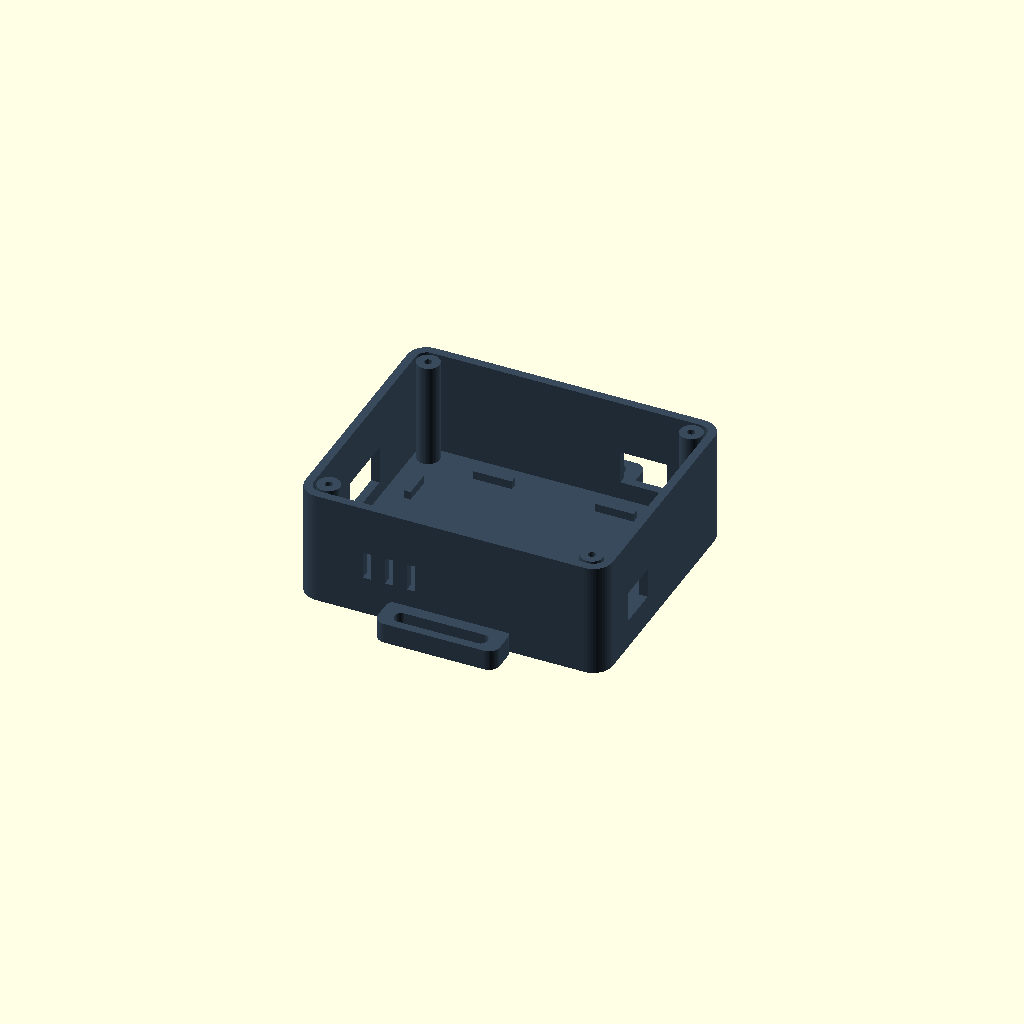
Cell 1: the model at its default parameters.
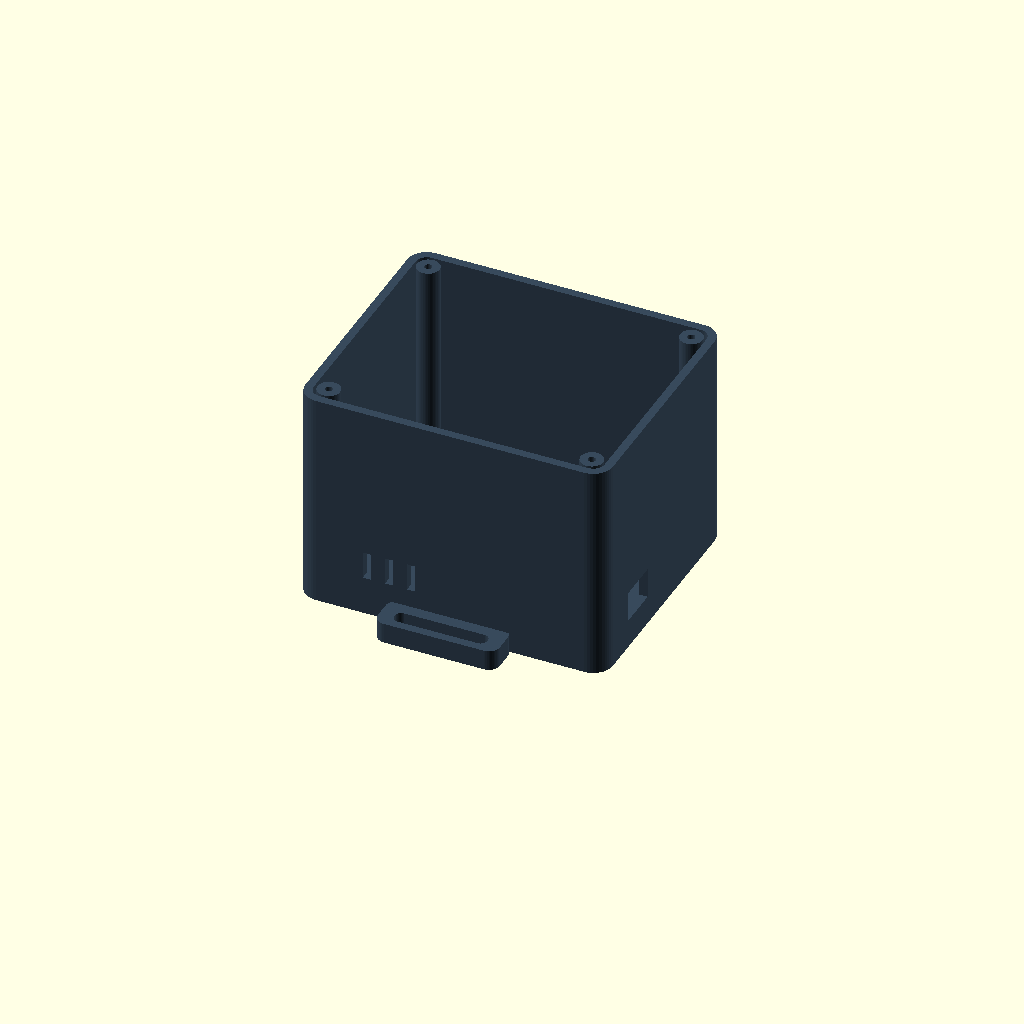
Cell 2: the same model with inner_height = 76.
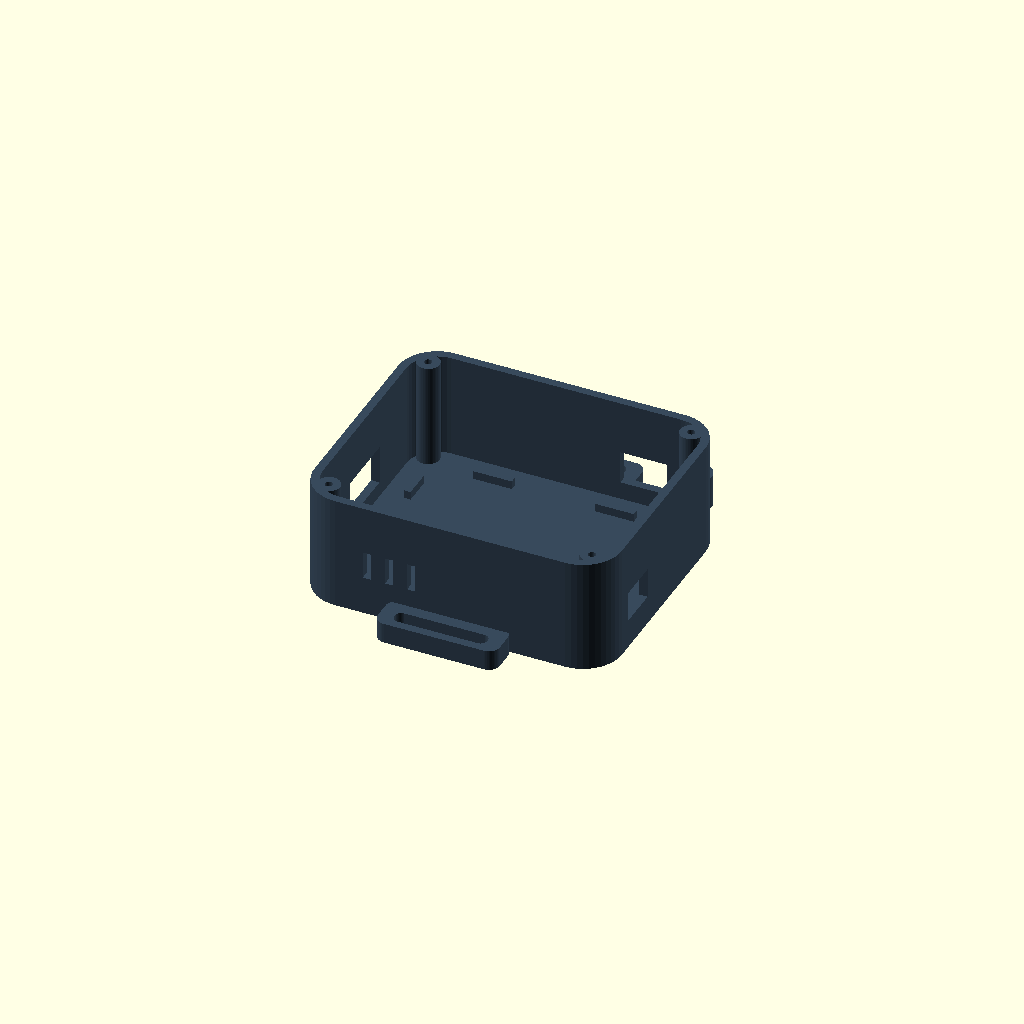
Cell 3: the same model with corner_radius = 14.
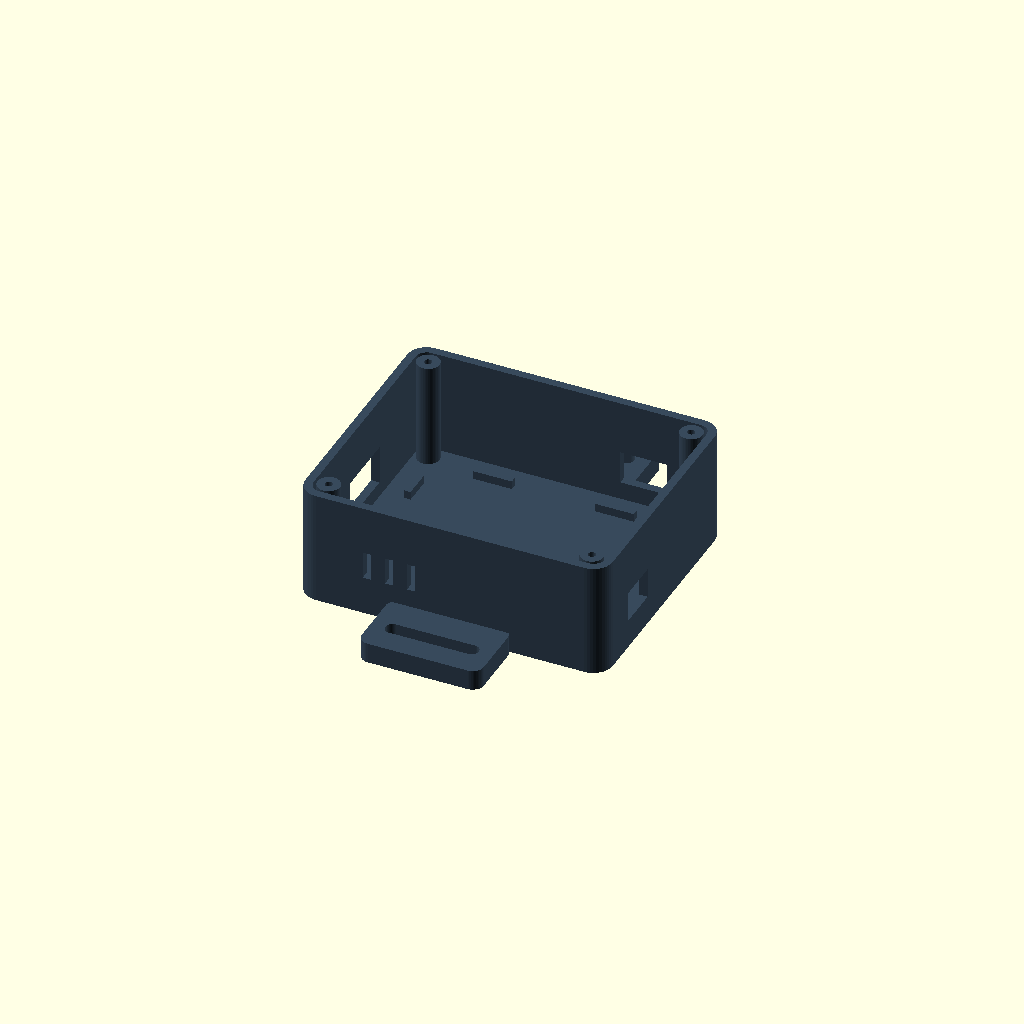
Cell 4: strap_lug_extra = 25 (everything else at default).
All cells are drawn from one camera (rotation 55°, 0°, 25°, orthographic, colour scheme Cornfield), so only the parameter changes between them.
OpenSCAD source file hardware/3d/v3.3-sensor-pocket/AstroVital_V3_3_Sensor_Yuvasi_Parametrik.scad:
/*
 AstroVital X V3.2 - tek ana kasa, M2 dogrudan PCB sabitlemeli kapak, mm
 A: 85x67 orta boy breadboard. OLED 28x28x1 ve touch 24x24x1 PCB icin M2 ayakli kapak.
 ONEMLI: Delik merkezinin PCB kenarindan 1mm oldugu bildirildi;
 fiziki M2 vida deligi bunu tasiyabilir mi dogrulanmadi. Tam baskidan once test edin.
 Ana kasada iki kayis yuvası var. Powerbank kasasi bu pakete dahil degil.
 part: main_assembly, electronics_base, electronics_lid,
       oled_mount_test, touch_mount_test, fit_coupon
 Not: Vida ayaklari PCB deliklerinin altina gecmistir; kartlarda delik yoksa
 bu sistem kullanilamaz. Delik koordinatlarini olcerek degistirin.
 OLED gorunur pencere 28x20 mm, OLED cikinti kalinligi 1 mm (referans).
 Dokunmatik bolgesi 15x15 mm TAM ACIK penceredir; uzerinde plastik yok.
*/
part="sensor_bottom_preview";
$fn=44;

// V3.3 user corrections:
// OLED visible panel: 28 x 20 mm, 4mm above and below PCB, flush left/right.
// Touch sensitive zone: 15 x 15mm, centered X, 9mm below PCB TOP,
// flush with PCB BOTTOM. Thumb approach ramp is BELOW the touch zone (-Y).
// These are within the PCB outlines; not to be confused with case margins.
// ===== Gercek olculeri baskidan once kontrol edin =====
breadboard=[85,67,10];
powerbank=[150,80,10];
oled=[28,28,1.0];         // KULLANICININ VERDIGI OLED PCB DIS OLCUSU
oled_window=[28,20];     // KULLANICI: OLED gorunur pencere acikligi (mm)
touch=[24,24,1.0];       // KULLANICININ VERDIGI DOKUNMATIK PCB DIS OLCUSU

wall=3.0; floor_thick=3.5; lid_thick=3.2;
inner_wire_clearance=[10,10];
inner_height=38;        // Breadboard+Nano+jumper icin; yedek alan
corner_radius=7;
main_w=breadboard[0]+2*inner_wire_clearance[0]+2*wall; // 111
main_d=breadboard[1]+2*inner_wire_clearance[1]+2*wall; // 93
main_h=floor_thick+inner_height;
power_clearance=1.5; power_wall=2.8; power_floor=3.2;
power_w=powerbank[0]+2*power_clearance+2*power_wall; // 158.6
power_d=powerbank[1]+2*power_clearance+2*power_wall; // 88.6
power_h=power_floor+powerbank[2]+1.0;                  // 14.2

// Aradaki bant yuvalari icin fiziksel bosluk.
link_gap=29; // 2 * ~12 mm kayis kulagi + 5 mm aralik
power_cy=main_d/2+link_gap+power_d/2;
strap_width=32; strap_slot_y=5.2;
strap_lug_extra=12.5;
strap_lug_width=44;
strap_lug_height=7.4;

m3_pilot=2.7; m3_clear=3.4;
case_boss_d=8.2;
case_boss_inset=8;
connector_x=41;
connector_pad_offset=10.0;
connector_pad_d=11;
connector_pad_h=12;
conn_y1=main_d/2+connector_pad_offset;
conn_y2=main_d/2+link_gap-connector_pad_offset;
connector_hole_distance=conn_y2-conn_y1;

// ===== PCB hole placement by distance from PCB corners =====
// Given offset: 0.1 cm == 1.0 mm.
// It is NOT confirmed whether you measured to the hole CENTER or to the
// nearest HOLE EDGE. Two alternative exported models are provided.
// This is PCB coordinate distance from BOTH outer PCB edges, NOT the
// distance from the outer corner diagonally.
// WARNING: An M2-sized hole whose center is 1 mm from BOTH PCB edges may
// break through the board perimeter. Verify true hole centers on real boards.
// OLED 28x28x1 mm ve touch 24x24x1 mm PCB dis olculeri kullanicidan alindi.
screen_pos=[-24,13]; touch_pos=[29,13];
pcb_hole_corner_offset=1.0; // for both X and Y edge insets
// Coordinates auto-derived from width/height and the stated edge inset.
oled_mount_holes=[
  for(sx=[-1,1], sy=[-1,1]) [sx*(oled[0]/2-pcb_hole_corner_offset),sy*(oled[1]/2-pcb_hole_corner_offset)]
];
touch_mount_holes=[
  for(sx=[-1,1], sy=[-1,1]) [sx*(touch[0]/2-pcb_hole_corner_offset),sy*(touch[1]/2-pcb_hole_corner_offset)]
];
pcb_boss_h=4.4;
pcb_boss_d=5.0;
pcb_m2_pilot=1.7;      // Pilot hole for M2 plastic screw; adjust for printer.
pcb_pilot_depth=3.5;   // Blind hole, does not pierce visible face.
touch_window=[15,15]; // KULLANICI: 15x15 open; within 24x24 PCB
// Touch zone starts 9mm from TOP, so its center is -4.5mm in Y.
// It ends flush with bottom edge of 24mm PCB.
touch_window_in_pcb=[0,-4.5];
// Entry ramp in -Y direction makes it possible to approach from below
// instead of pressing vertically into a straight wall.
ramp_length=13.0;        // mm before the bottom edge of touch opening
ramp_width_outer=22.0;   // fingertip approach width
ramp_width_inner=15.6;   // narrow near opening, avoids lower PCB screw mounts
ramp_inner_height=1.2;  // remaining plastic at touch aperture edge
touch_boss_h=1.2;       // bring touch PCB near aperture; verify component clearance

oled_screen_thickness=1.0; // KULLANICI: OLED ekran cikintisi/kalinligi, aciklik derinligi degil.
touch_membrane_thickness=0.0; // KULLANICI: dokunmatik yuzde plastik OLMAYACAK.


// geometry
module rounded2(w,d,r) { offset(r=r) square([w-2*r,d-2*r],center=true); }
module plate(w,d,h,r){ linear_extrude(height=h) rounded2(w,d,r); }
module boss_centers(w,d,inset){
  for (sx=[-1,1],sy=[-1,1])
    translate([sx*(w/2-inset), sy*(d/2-inset),0]) children();
}
module pcb_screw_positions(c,holes) {
  for(p=holes)
    translate([c[0]+p[0],c[1]+p[1],0]) children();
}
module pcb_mount_bosses(c,holes,h=pcb_boss_h) {
  pcb_screw_positions(c,holes)
    translate([0,0,-h]) cylinder(d=pcb_boss_d,h=h+0.02);
}
module pcb_mount_pilots(c,holes,h=pcb_boss_h) {
  pcb_screw_positions(c,holes)
    translate([0,0,-h-0.1])
      cylinder(d=pcb_m2_pilot,h=min(pcb_pilot_depth,h+lid_thick-1.0)+0.1);
}

// Beveled downward approach at bottom (-Y) of touch aperture.
// Cutting this sloped wedge FROM THE TOP FACE creates an open ramp.
// The ramp widens for the fingertip then narrows at PCB contact area.
module touch_entry_ramp_cut(c) {
  let(x=c[0], y0=c[1]-touch[1]/2-ramp_length,
      y1=c[1]-touch[1]/2+0.65,
      z0=lid_thick+0.03, z1=ramp_inner_height,
      ztop=lid_thick+1.1,
      a=ramp_width_outer/2, b=ramp_width_inner/2)
  polyhedron(
    points=[
      [x-a,y0,z0], [x+a,y0,z0], [x+b,y1,z1], [x-b,y1,z1],
      [x-a,y0,ztop], [x+a,y0,ztop], [x+b,y1,ztop], [x-b,y1,ztop]
    ],
    faces=[ [0,3,2,1],[4,5,6,7],[0,1,5,4],[1,2,6,5],[2,3,7,6],[3,0,4,7] ],
    convexity=5
  );
}
// Explicitly TWO edge slots per module; +Y and -Y.
// These are printed ears that leave the interior floor unpierced.
module strap_ears(w,d){
  for(s=[-1,1])
    translate([0,s*(d/2+strap_lug_extra/2-0.7),0])
      plate(strap_lug_width,strap_lug_extra+1.5,strap_lug_height,4);
}
module strap_slot_cuts(d){
  for(s=[-1,1])
    translate([0,s*(d/2+strap_lug_extra*0.55),-0.25])
      plate(strap_width+1.5,strap_slot_y,strap_lug_height+0.7,2.3);
}
// connector pads outside facing sides, X = +/-41 to avoid middle strap slot
module connector_pads(d,side){
  for(x=[-connector_x,connector_x]) {
    translate([x,side*(d/2+connector_pad_offset/2),connector_pad_h/2])
      cube([connector_pad_d*0.82,connector_pad_offset+2,connector_pad_h],center=true);
    translate([x,side*(d/2+connector_pad_offset),0])
      cylinder(d=connector_pad_d,h=connector_pad_h);
  }
}
module connector_holes(d,side){
  for(x=[-connector_x,connector_x])
    translate([x,side*(d/2+connector_pad_offset),connector_pad_h-9])
      cylinder(d=m3_pilot,h=10);
}

module electronics_base_original(){
  difference(){
    union(){
      difference(){
        plate(main_w,main_d,main_h,corner_radius);
        translate([0,0,floor_thick])
          plate(main_w-2*wall,main_d-2*wall,inner_height+0.6,corner_radius-wall);
      }
      // four lid screw turrets
      boss_centers(main_w,main_d,case_boss_inset)
        translate([0,0,floor_thick]) cylinder(d=case_boss_d,h=inner_height);
      // Two integrated strap slots in ear lugs
      strap_ears(main_w,main_d);
      // Bridging pads only on +Y seam. Threaded from above (M3 pilots)
      connector_pads(main_d,+1);
      // breadboard retaining ledges are low, removable double sided tape advised
      for(s=[-1,1])
        for(xx=[-22,22])
          translate([xx,s*(breadboard[1]/2+1.2),floor_thick+1.5])
            cube([14,2.5,3.0],center=true);
      for(s=[-1,1])
        for(yy=[-19,19])
          translate([s*(breadboard[0]/2+1.2),yy,floor_thick+1.5])
            cube([2.5,10,3.0],center=true);
    }
    strap_slot_cuts(main_d);
    // lid screws: 9 mm deep blind pilot holes from top
    boss_centers(main_w,main_d,case_boss_inset)
      translate([0,0,main_h-9.5]) cylinder(h=10,d=m3_pilot);
    connector_holes(main_d,+1);
    // Nano USB access; verify position once mounted
    translate([-main_w/2,0,16]) cube([wall*3,23,14],center=true);
    // PulseSensor exterior lead (unplug cable before removal)
    translate([main_w/2,-20,16]) cube([wall*3,15,11],center=true);
    // powerbank cable entry between adjacent modules, outside strap slot zone
    translate([28,main_d/2,16]) cube([17,wall*3,12],center=true);
    // air/sensor vent on far wall, not a waterproof enclosure
    for (x=[-30,-22,-14])
      translate([x,-main_d/2,19]) cube([3,wall*3,10],center=true);
  }
}


// === V3.3: OPTIONAL WRIST-CONTACT SENSOR (PCB MEASURED FROM PHOTO, NOT VERIFIED) ===
// Photo ruler suggests approx 15.5 x 20 mm. Sensor-hole pattern UNKNOWN.
// Reserve a shallow underside docking pocket and attach a separate M2 retainer
// by screws to the CASE, NOT through unverified PCB holes.
sensor_pcb_est=[15.5,20.0,1.6];
sensor_pocket=[18.2,22.8];
sensor_pocket_depth=1.65;      // base thickness 3.5 -> remaining 1.85 mm
sensor_boss_x=14.0;
sensor_boss_y=16.0;
sensor_pilot_d=1.65;          // blind pilot hole in PLA; test/adjust
sensor_pilot_depth=2.5;      // cannot pierce the case floor
sensor_bezel_outer=[35.0,40.0];
sensor_bezel_thickness=1.4;
sensor_light_window=[8.5,8.5];
sensor_skin_r=3;

module sensor_bolt_positions(){
  for (xx=[-sensor_boss_x,sensor_boss_x],yy=[-sensor_boss_y,sensor_boss_y])
    translate([xx,yy,0]) children();
}

// Wrist-facing area is on z=0 (BOTTOM) of the existing main case.
// The main breadboard can still sit above the floor; provide a free cable path.
module electronics_base(){
  difference(){
    electronics_base_original();
    // PCB seat accessible from wrist-facing bottom; depth is deliberately shallow.
    translate([0,0,-0.03])
      plate(sensor_pocket[0],sensor_pocket[1],sensor_pocket_depth+0.03,2.2);
    // Signal/wire entry alongside the seat. This is NOT the optical aperture.
    translate([12.1,0,-0.03])
      plate(5.2,7.2,floor_thick+0.10,1.0);
    // Blind holes for our removable cover, no guesses about the PCB's holes.
    sensor_bolt_positions()
      translate([0,0,-0.03]) cylinder(d=sensor_pilot_d,h=sensor_pilot_depth+0.03);
  }
}

// Separate protective bezel/retainer. It sits BELOW the main case and its
// edges touch the wrist. The optoelectronic chip remains uncovered at center.
// No unprotected solder pads should touch skin; confirm height with the module.
module pulse_sensor_bezel(){
  difference(){
    plate(sensor_bezel_outer[0],sensor_bezel_outer[1],sensor_bezel_thickness,sensor_skin_r);
    // Exposes the optical window at its CENTER while shielding PCB edges.
    translate([0,0,-0.1]) plate(sensor_light_window[0],sensor_light_window[1],sensor_bezel_thickness+0.2,1.4);
    // 4 case-fastener clearances: M2 countersunk, NOT through unknown PCB holes.
    sensor_bolt_positions(){
      translate([0,0,-0.1]) cylinder(d=2.35,h=sensor_bezel_thickness+0.2);
      // Recess for small M2 countersunk heads on wrist-facing surface.
      // Do not use protruding pan-head screws against skin.
      translate([0,0,-0.01]) cylinder(d1=4.0,d2=2.35,h=1.10);
    }
  }
}

// Blank plate for use if shipment is delayed. Not waterproof.
module pulse_sensor_blank_cover(){
  difference(){
    plate(sensor_bezel_outer[0],sensor_bezel_outer[1],sensor_bezel_thickness,sensor_skin_r);
    sensor_bolt_positions(){
      translate([0,0,-0.1]) cylinder(d=2.35,h=sensor_bezel_thickness+0.2);
      translate([0,0,-0.01]) cylinder(d1=4.0,d2=2.35,h=1.10);
    }
  }
}

// Optional spacer ring to compensate for real PCB components and optical chip
// height. Print ONLY after physical fit-test; choose adjustment in mm.
sensor_spacer_thickness=0.8;
module pulse_sensor_spacer(){
  difference(){
    plate(sensor_bezel_outer[0],sensor_bezel_outer[1],sensor_spacer_thickness,sensor_skin_r);
    translate([0,0,-0.1]) plate(sensor_pocket[0],sensor_pocket[1],sensor_spacer_thickness+0.2,2.2);
    sensor_bolt_positions()
      translate([0,0,-0.1]) cylinder(d=2.4,h=sensor_spacer_thickness+0.2);
  }
}

// Compact sensor-only print to test pocket / mounting before full reprint.
module pulse_sensor_fit_coupon(){
  intersection(){
    electronics_base();
    translate([0,0,-0.2]) plate(46,49,floor_thick+1,4);
  }
}

module sensor_bottom_preview(){
  // Exploded view: case + retainer; case rotated to show skin contact side.
  color([0.22,0.29,0.36]) electronics_base();
  color([0.1,0.56,0.62]) translate([0,0,-sensor_bezel_thickness-2]) pulse_sensor_bezel();
}

// Main removable cover. M2 screws go through ACTUAL PCB mounting holes
// and into the blind pilot holes of the underside printed posts.
module electronics_lid(){
  difference(){
    union(){
      plate(main_w,main_d,lid_thick,corner_radius);
      pcb_mount_bosses(screen_pos,oled_mount_holes);
      pcb_mount_bosses(touch_pos,touch_mount_holes,touch_boss_h);
    }
    // OLED: 28x20 within 28x28 PCB -> L/R flush, 4mm top and bottom.
    // 1mm represents the screen protrusion, not a blind pocket.
    translate([screen_pos[0],screen_pos[1],-.2])
      plate(oled_window[0],oled_window[1],lid_thick+.4,0.7);
    // Touch: 24x24 PCB; 15x15 opening centered left/right,
    // 9mm from PCB upper edge, FLUSH WITH BOTTOM (-Y).
    translate([touch_pos[0]+touch_window_in_pcb[0],
               touch_pos[1]+touch_window_in_pcb[1],-.2])
      plate(touch_window[0],touch_window[1],lid_thick+.4,0.6);
    // Ergonomic ramp to guide finger horizontally into touch zone.
    touch_entry_ramp_cut(touch_pos);
    // M2 blind holes, independent of four M3 case lid screw holes.
    pcb_mount_pilots(screen_pos,oled_mount_holes);
    pcb_mount_pilots(touch_pos,touch_mount_holes,touch_boss_h);
    boss_centers(main_w,main_d,case_boss_inset){
      translate([0,0,-.25]) cylinder(d=m3_clear,h=lid_thick+.5);
      translate([0,0,lid_thick-1.2]) cylinder(d=6.0,h=1.5);
    }
  }
}

// Quick fit check before printing full cover. Actual PCB holes must match.
module mount_sample(w,d,window,holes,window_radius=2){
  difference(){
    union(){
      plate(w,d,lid_thick,3.0);
      pcb_mount_bosses([0,0],holes);
    }
    translate([0,0,-.2]) plate(window[0],window[1],lid_thick+.4,window_radius);
    pcb_mount_pilots([0,0],holes);
  }
}
module oled_mount_test(){ mount_sample(oled[0]+8,oled[1]+8,oled_window,oled_mount_holes,0.7); }
// Smaller touch mounting/ramp test piece, with extra room on bottom for ramp.
module touch_mount_test(){
  c=[0,7];
  difference(){
    union(){
      plate(touch[0]+8,touch[1]+8+ramp_length,lid_thick,3.0);
      pcb_mount_bosses(c,touch_mount_holes,touch_boss_h);
    }
    translate([c[0]+touch_window_in_pcb[0],
               c[1]+touch_window_in_pcb[1],-0.2])
      plate(touch_window[0],touch_window[1],lid_thick+0.4,0.6);
    touch_entry_ramp_cut(c);
    pcb_mount_pilots(c,touch_mount_holes,touch_boss_h);
  }
}


// PCB mock-ups for fit preview, not part of printable STL.
module electronics_preview() {
  color([0.17,0.20,0.25]) electronics_base();
  translate([0,0,main_h+9]) {
    color([0.25,0.44,0.52]) electronics_lid();
    %translate([screen_pos[0],screen_pos[1],-pcb_boss_h-oled[2]/2])
      cube([oled[0],oled[1],oled[2]], center=true);
    %translate([touch_pos[0],touch_pos[1],-touch_boss_h-touch[2]/2])
      cube([touch[0],touch[1],touch[2]], center=true);
  }
}
if (part=="electronics_base") electronics_base();
else if(part=="pulse_sensor_bezel") pulse_sensor_bezel();
else if(part=="pulse_sensor_spacer") pulse_sensor_spacer();
else if(part=="pulse_sensor_blank_cover") pulse_sensor_blank_cover();
else if(part=="sensor_base_only_render") rotate([180,0,0]) electronics_base();
else if(part=="pulse_sensor_fit_coupon") pulse_sensor_fit_coupon();
else if(part=="sensor_bottom_preview") sensor_bottom_preview();
else if(part=="sensor_bottom_render") rotate([180,0,0]) sensor_bottom_preview();
else if(part=="electronics_lid") translate([0,0,lid_thick]) mirror([0,0,1]) electronics_lid();
else if(part=="oled_mount_test") translate([0,0,lid_thick]) mirror([0,0,1]) oled_mount_test();
else if(part=="touch_mount_test") translate([0,0,lid_thick]) mirror([0,0,1]) touch_mount_test();
else if(part=="front_lid_preview") electronics_lid();
else if(part=="bottom_lid_preview") translate([0,0,lid_thick]) mirror([0,0,1]) electronics_lid();
else electronics_preview();
Customizer parameters (derived from the source; name, type, default, range or options):
part: string, default "sensor_bottom_preview"
breadboard: vector, default [85, 67, 10]
powerbank: vector, default [150, 80, 10]
oled: vector, default [28, 28, 1]
oled_window: vector, default [28, 20]
touch: vector, default [24, 24, 1]
inner_wire_clearance: vector, default [10, 10]
inner_height: number, default 38
corner_radius: number, default 7
link_gap: number, default 29
strap_lug_extra: number, default 12.5
strap_lug_width: number, default 44
strap_lug_height: number, default 7.4
case_boss_d: number, default 8.2
case_boss_inset: number, default 8
connector_x: number, default 41
connector_pad_offset: number, default 10
connector_pad_d: number, default 11
connector_pad_h: number, default 12
pcb_hole_corner_offset: number, default 1
pcb_boss_h: number, default 4.4
pcb_boss_d: number, default 5
pcb_m2_pilot: number, default 1.7
pcb_pilot_depth: number, default 3.5
touch_window: vector, default [15, 15]
touch_window_in_pcb: vector, default [0, -4.5]
ramp_length: number, default 13
ramp_width_outer: number, default 22
ramp_width_inner: number, default 15.6
ramp_inner_height: number, default 1.2
touch_boss_h: number, default 1.2
oled_screen_thickness: number, default 1
touch_membrane_thickness: number, default 0
